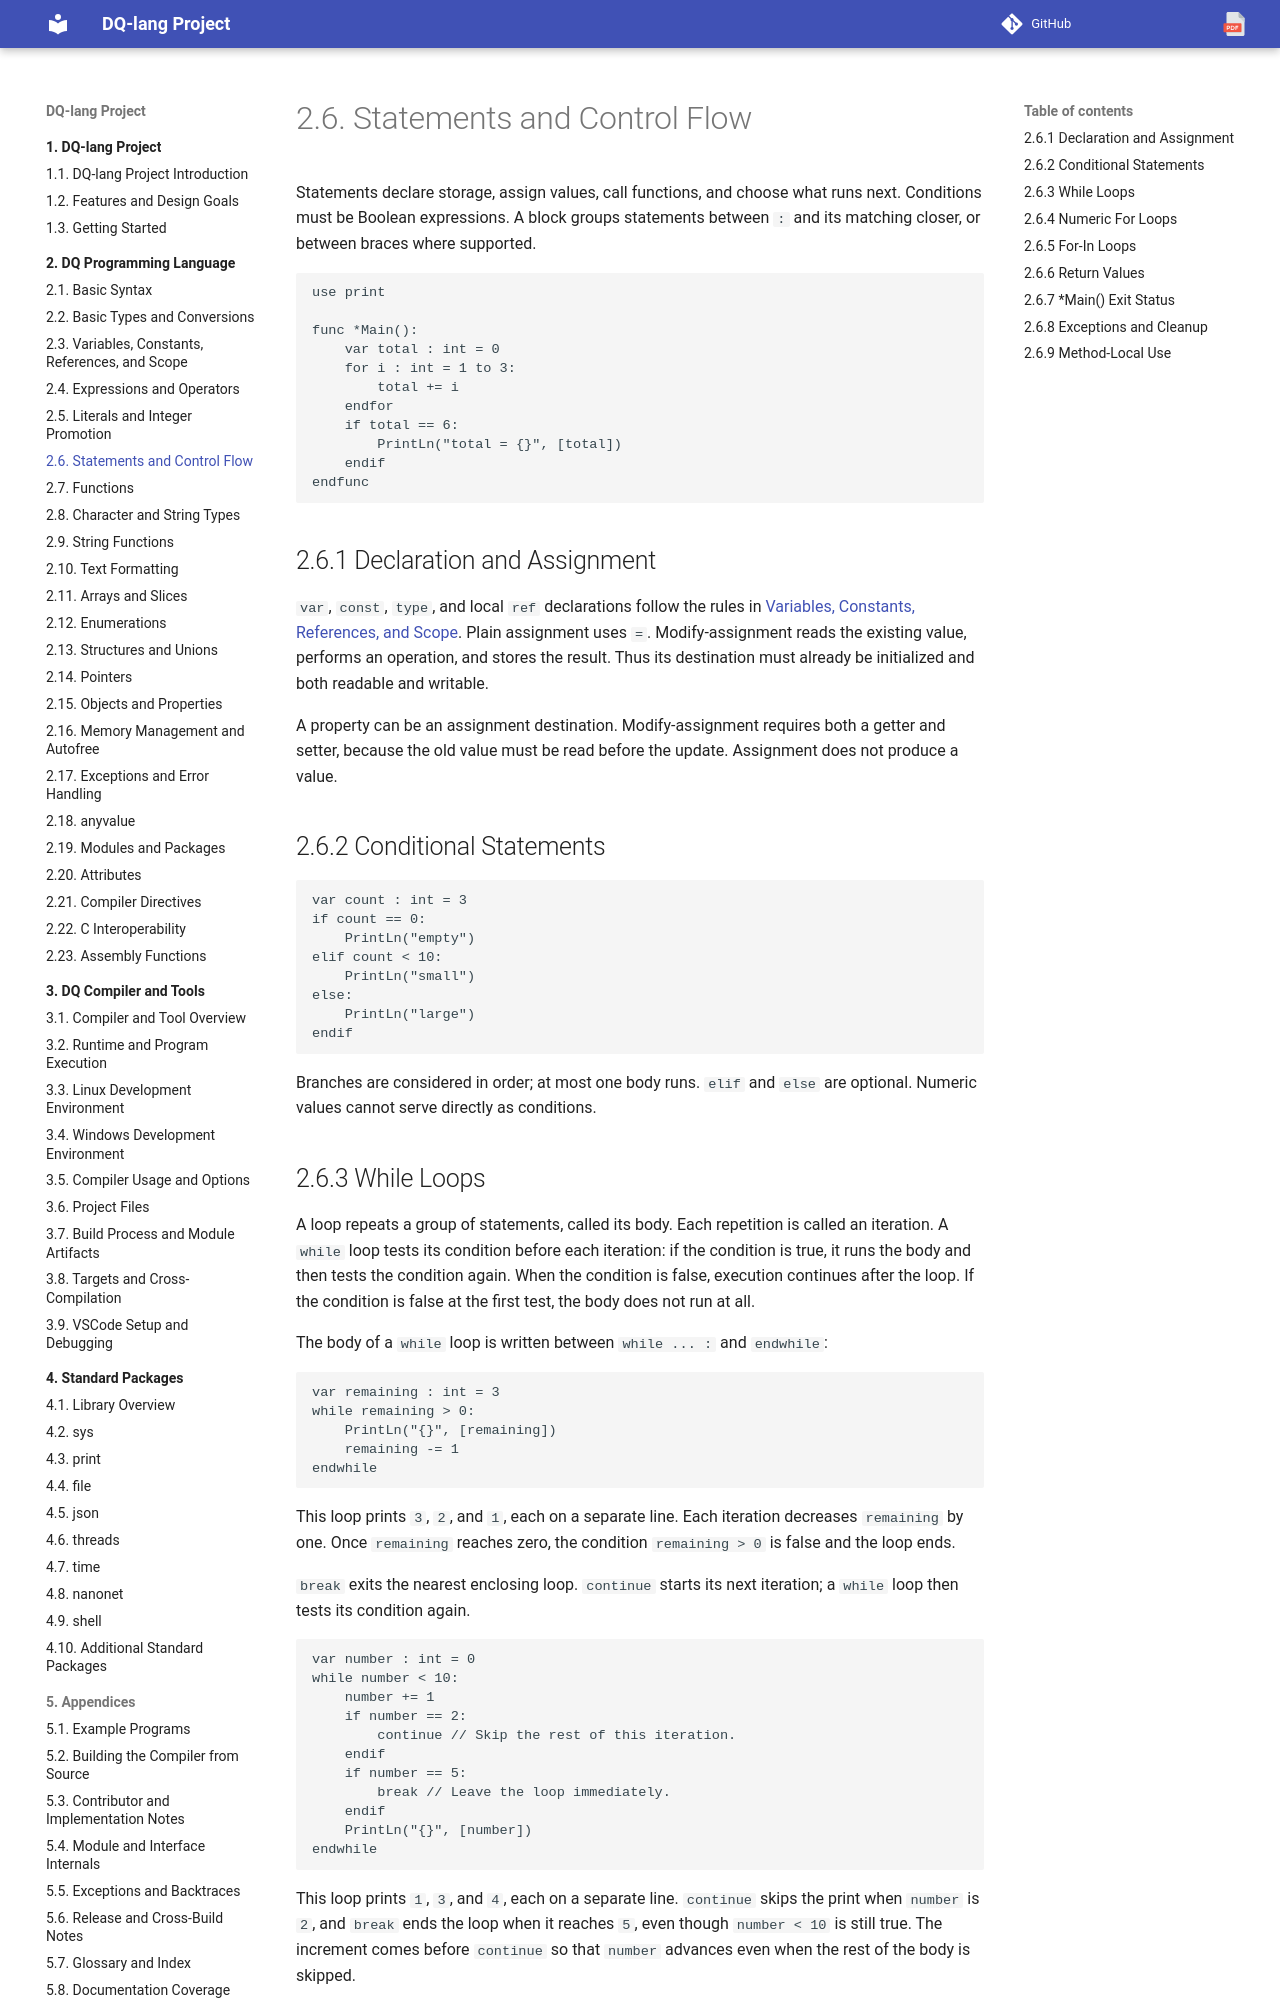

repository: nvitya/dq-lang · page: 020-language/050-statements-and-control-flow/index.html · generator: mkdocs

# Statements and Control Flow

Statements declare storage, assign values, call functions, and choose what runs
next. Conditions must be Boolean expressions. A block groups statements between
`:` and its matching closer, or between braces where supported.

```dq
use print

func *Main():
    var total : int = 0
    for i : int = 1 to 3:
        total += i
    endfor
    if total == 6:
        PrintLn("total = {}", [total])
    endif
endfunc
```

## Declaration and Assignment

`var`, `const`, `type`, and local `ref` declarations follow the rules in
[Variables, Constants, References, and Scope](030-variables-constants-references-and-scope.md).
Plain assignment uses `=`. Modify-assignment reads the existing value, performs
an operation, and stores the result. Thus its destination must already be
initialized and both readable and writable.

A property can be an assignment destination. Modify-assignment requires both a
getter and setter, because the old value must be read before the update.
Assignment does not produce a value.

## Conditional Statements

```dq
var count : int = 3
if count == 0:
    PrintLn("empty")
elif count < 10:
    PrintLn("small")
else:
    PrintLn("large")
endif
```

Branches are considered in order; at most one body runs. `elif` and `else` are
optional. Numeric values cannot serve directly as conditions.

## While Loops

A loop repeats a group of statements, called its body. Each repetition is called
an iteration. A `while` loop tests its condition before each iteration: if the
condition is true, it runs the body and then tests the condition again. When the
condition is false, execution continues after the loop. If the condition is false
at the first test, the body does not run at all.

The body of a `while` loop is written between `while ... :` and `endwhile`:

```dq
var remaining : int = 3
while remaining > 0:
    PrintLn("{}", [remaining])
    remaining -= 1
endwhile
```

This loop prints `3`, `2`, and `1`, each on a separate line. Each iteration
decreases `remaining` by one. Once `remaining` reaches zero, the condition
`remaining > 0` is false and the loop ends.

`break` exits the nearest enclosing loop. `continue` starts its next iteration;
a `while` loop then tests its condition again.

```dq
var number : int = 0
while number < 10:
    number += 1
    if number == 2:
        continue // Skip the rest of this iteration.
    endif
    if number == 5:
        break // Leave the loop immediately.
    endif
    PrintLn("{}", [number])
endwhile
```

This loop prints `1`, `3`, and `4`, each on a separate line. `continue` skips
the print when `number` is `2`, and `break` ends the loop when it reaches `5`,
even though `number < 10` is still true. The increment comes before `continue`
so that `number` advances even when the rest of the body is skipped.
